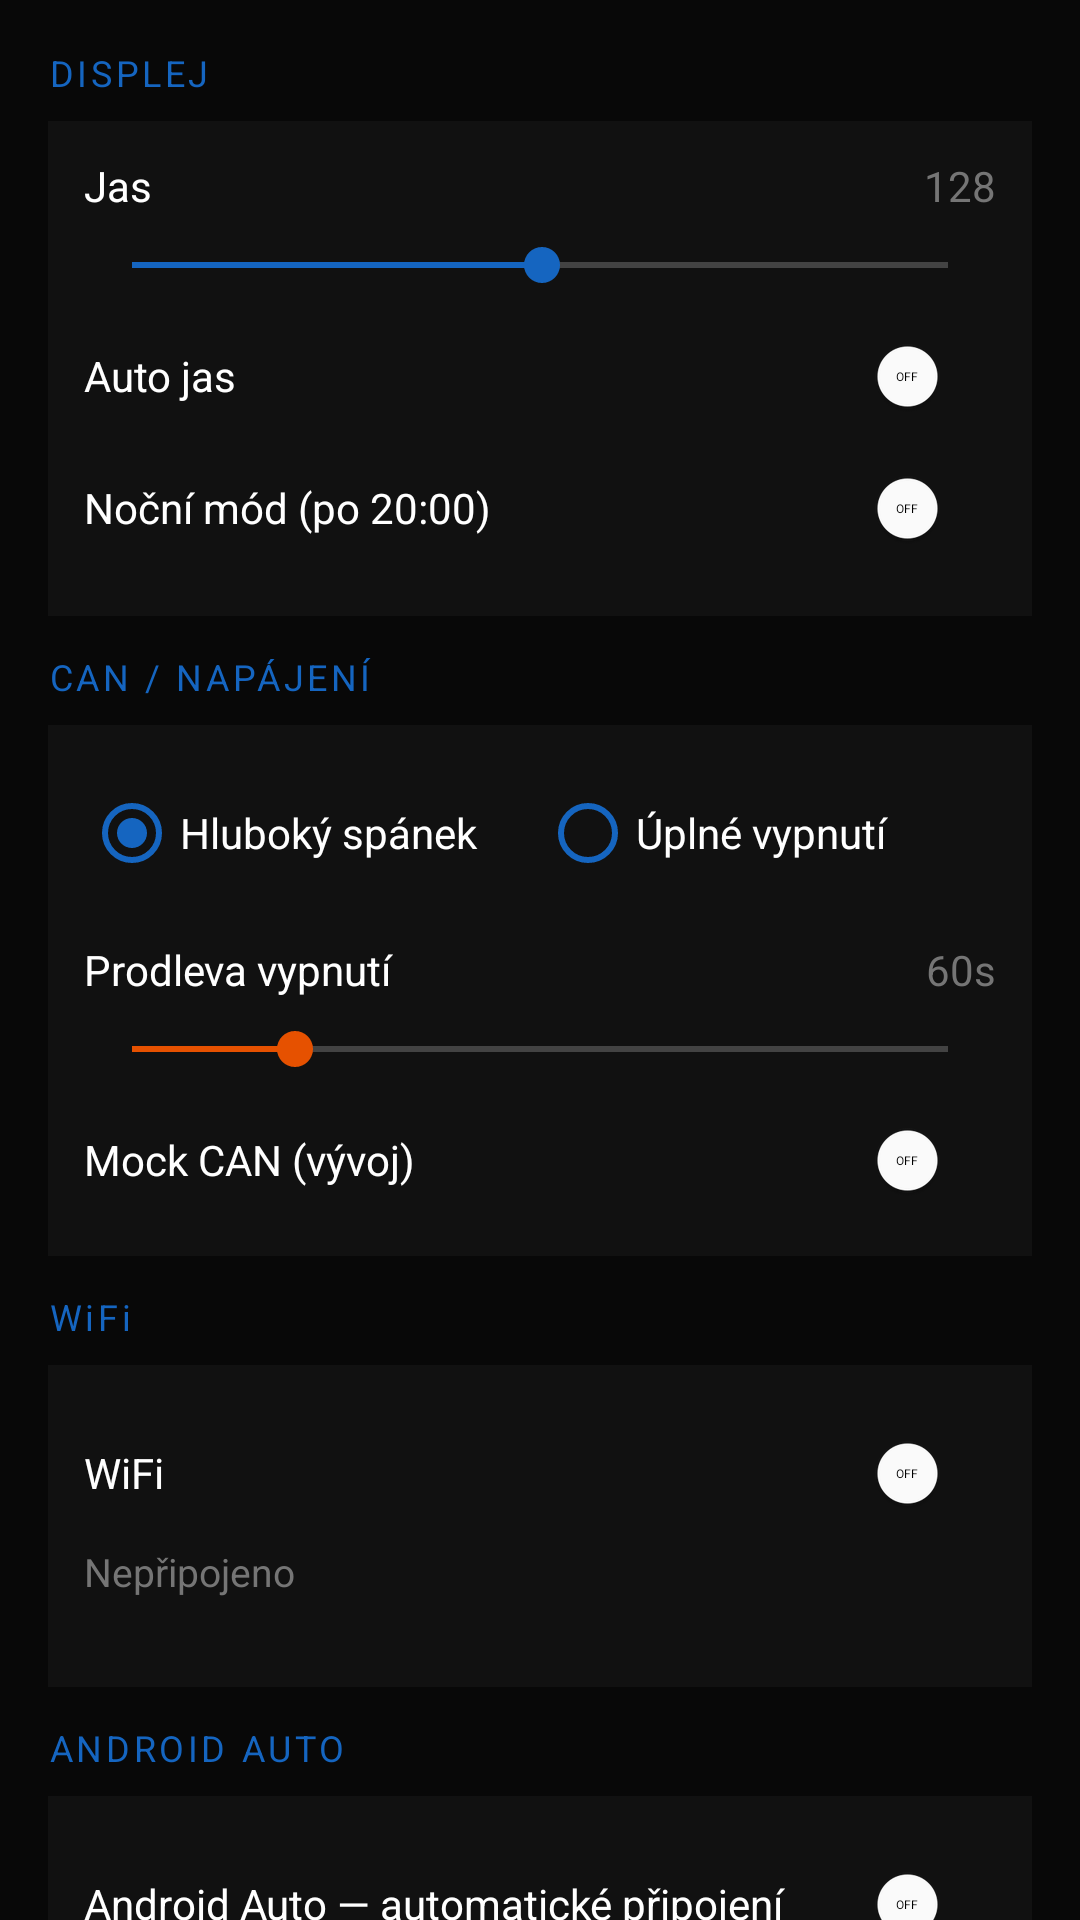

Layout XML and referenced resources for this Android screen:
<!-- AndroidManifest.xml: activity theme Theme.CarOS -->
<!-- res/layout/fragment_settings.xml -->
<?xml version="1.0" encoding="utf-8"?>
<androidx.core.widget.NestedScrollView
    xmlns:android="http://schemas.android.com/apk/res/android"
    android:layout_width="match_parent"
    android:layout_height="match_parent"
    android:fillViewport="true"
    android:background="#080808">

    <LinearLayout
        android:layout_width="match_parent"
        android:layout_height="wrap_content"
        android:orientation="vertical"
        android:padding="16dp">

        
        <TextView android:layout_width="match_parent" android:layout_height="wrap_content" android:text="DISPLEJ" android:textColor="#1565C0" android:textSize="12sp" android:letterSpacing="0.1" android:paddingBottom="8dp"/>
        <LinearLayout android:layout_width="match_parent" android:layout_height="wrap_content" android:orientation="vertical" android:background="#111111" android:padding="12dp" android:layout_marginBottom="12dp">
            <LinearLayout android:layout_width="match_parent" android:layout_height="wrap_content" android:orientation="horizontal" android:gravity="center_vertical" android:paddingBottom="8dp">
                <TextView android:text="Jas" android:textColor="#FFFFFF" android:textSize="14sp" android:layout_width="0dp" android:layout_weight="1" android:layout_height="wrap_content"/>
                <TextView android:id="@+id/tvBrightnessValue" android:text="128" android:textColor="#757575" android:textSize="14sp" android:layout_width="wrap_content" android:layout_height="wrap_content"/>
            </LinearLayout>
            <SeekBar android:id="@+id/seekBrightness" android:layout_width="match_parent" android:layout_height="wrap_content" android:max="255" android:progress="128" android:thumbTint="#1565C0" android:progressTint="#1565C0"/>
            <LinearLayout android:layout_width="match_parent" android:layout_height="48dp" android:orientation="horizontal" android:gravity="center_vertical" android:paddingTop="8dp">
                <TextView android:text="Auto jas" android:textColor="#FFFFFF" android:textSize="14sp" android:layout_width="0dp" android:layout_weight="1" android:layout_height="wrap_content"/>
                <Switch android:id="@+id/switchAutoBrightness" android:layout_width="wrap_content" android:layout_height="wrap_content"/>
            </LinearLayout>
            <LinearLayout android:layout_width="match_parent" android:layout_height="48dp" android:orientation="horizontal" android:gravity="center_vertical">
                <TextView android:text="Noční mód (po 20:00)" android:textColor="#FFFFFF" android:textSize="14sp" android:layout_width="0dp" android:layout_weight="1" android:layout_height="wrap_content"/>
                <Switch android:id="@+id/switchNightMode" android:layout_width="wrap_content" android:layout_height="wrap_content"/>
            </LinearLayout>
        </LinearLayout>

        
        <TextView android:layout_width="match_parent" android:layout_height="wrap_content" android:text="CAN / NAPÁJENÍ" android:textColor="#1565C0" android:textSize="12sp" android:letterSpacing="0.1" android:paddingBottom="8dp"/>
        <LinearLayout android:layout_width="match_parent" android:layout_height="wrap_content" android:orientation="vertical" android:background="#111111" android:padding="12dp" android:layout_marginBottom="12dp">
            <RadioGroup android:id="@+id/rgShutdownMode" android:layout_width="match_parent" android:layout_height="wrap_content" android:orientation="horizontal">
                <RadioButton android:id="@+id/rbDeepSleep" android:text="Hluboký spánek" android:textColor="#FFFFFF" android:layout_width="0dp" android:layout_weight="1" android:layout_height="wrap_content" android:checked="true" android:buttonTint="#1565C0"/>
                <RadioButton android:id="@+id/rbPowerOff" android:text="Úplné vypnutí" android:textColor="#FFFFFF" android:layout_width="0dp" android:layout_weight="1" android:layout_height="wrap_content" android:buttonTint="#1565C0"/>
            </RadioGroup>
            <LinearLayout android:layout_width="match_parent" android:layout_height="wrap_content" android:orientation="horizontal" android:gravity="center_vertical" android:paddingTop="12dp" android:paddingBottom="8dp">
                <TextView android:text="Prodleva vypnutí" android:textColor="#FFFFFF" android:textSize="14sp" android:layout_width="0dp" android:layout_weight="1" android:layout_height="wrap_content"/>
                <TextView android:id="@+id/tvShutdownDelay" android:text="60s" android:textColor="#757575" android:textSize="14sp" android:layout_width="wrap_content" android:layout_height="wrap_content"/>
            </LinearLayout>
            <SeekBar android:id="@+id/seekShutdownDelay" android:layout_width="match_parent" android:layout_height="wrap_content" android:max="300" android:progress="60" android:thumbTint="#E65100" android:progressTint="#E65100"/>
            <LinearLayout android:layout_width="match_parent" android:layout_height="48dp" android:orientation="horizontal" android:gravity="center_vertical" android:paddingTop="8dp">
                <TextView android:text="Mock CAN (vývoj)" android:textColor="#FFFFFF" android:textSize="14sp" android:layout_width="0dp" android:layout_weight="1" android:layout_height="wrap_content"/>
                <Switch android:id="@+id/switchMockCAN" android:layout_width="wrap_content" android:layout_height="wrap_content"/>
            </LinearLayout>
        </LinearLayout>

        
        <TextView android:layout_width="match_parent" android:layout_height="wrap_content" android:text="WiFi" android:textColor="#1565C0" android:textSize="12sp" android:letterSpacing="0.1" android:paddingBottom="8dp"/>
        <LinearLayout android:layout_width="match_parent" android:layout_height="wrap_content" android:orientation="vertical" android:background="#111111" android:padding="12dp" android:layout_marginBottom="12dp">
            <LinearLayout android:layout_width="match_parent" android:layout_height="48dp" android:orientation="horizontal" android:gravity="center_vertical">
                <TextView android:text="WiFi" android:textColor="#FFFFFF" android:textSize="14sp" android:layout_width="0dp" android:layout_weight="1" android:layout_height="wrap_content"/>
                <Switch android:id="@+id/switchWifi" android:layout_width="wrap_content" android:layout_height="wrap_content"/>
            </LinearLayout>
            <TextView android:id="@+id/tvCurrentSSID" android:text="Nepřipojeno" android:textColor="#757575" android:textSize="13sp" android:layout_width="wrap_content" android:layout_height="wrap_content"/>
            <TextView android:id="@+id/tvIP" android:text="" android:textColor="#1565C0" android:textSize="13sp" android:layout_width="wrap_content" android:layout_height="wrap_content"/>
        </LinearLayout>

        
        <TextView android:layout_width="match_parent" android:layout_height="wrap_content" android:text="ANDROID AUTO" android:textColor="#1565C0" android:textSize="12sp" android:letterSpacing="0.1" android:paddingBottom="8dp"/>
        <LinearLayout android:layout_width="match_parent" android:layout_height="wrap_content" android:orientation="vertical" android:background="#111111" android:padding="12dp" android:layout_marginBottom="12dp">
            <LinearLayout android:layout_width="match_parent" android:layout_height="48dp" android:orientation="horizontal" android:gravity="center_vertical">
                <TextView android:text="Android Auto — automatické připojení" android:textColor="#FFFFFF" android:textSize="14sp" android:layout_width="0dp" android:layout_weight="1" android:layout_height="wrap_content"/>
                <Switch android:id="@+id/switchAndroidAuto" android:layout_width="wrap_content" android:layout_height="wrap_content"/>
            </LinearLayout>
        </LinearLayout>

        
        <TextView android:layout_width="match_parent" android:layout_height="wrap_content" android:text="AUTOMATIZACE" android:textColor="#1565C0" android:textSize="12sp" android:letterSpacing="0.1" android:paddingBottom="8dp"/>
        <LinearLayout android:layout_width="match_parent" android:layout_height="wrap_content" android:orientation="vertical" android:background="#111111" android:padding="12dp" android:layout_marginBottom="12dp">
            <LinearLayout android:id="@+id/llAutomationRules" android:layout_width="match_parent" android:layout_height="wrap_content" android:orientation="vertical"/>
            <Button android:id="@+id/btnAddAutomationRule" android:layout_width="match_parent" android:layout_height="48dp" android:text="+ Přidat pravidlo" android:textColor="#9E9E9E" android:textSize="13sp" android:backgroundTint="#1E1E1E" android:layout_marginTop="8dp"/>
        </LinearLayout>

        
        <TextView android:layout_width="match_parent" android:layout_height="wrap_content" android:text="VÝVOJÁŘ" android:textColor="#1565C0" android:textSize="12sp" android:letterSpacing="0.1" android:paddingBottom="8dp"/>
        <LinearLayout android:layout_width="match_parent" android:layout_height="wrap_content" android:orientation="vertical" android:background="#111111" android:padding="12dp" android:layout_marginBottom="12dp">
            <Button android:id="@+id/btnADBToggle" android:layout_width="match_parent" android:layout_height="52dp" android:text="Zapnout ADB WiFi" android:background="#1565C0" android:textColor="#FFFFFF" android:layout_marginBottom="8dp"/>
            <TextView android:id="@+id/tvADBStatus" android:text="" android:textColor="#2E7D32" android:textSize="13sp" android:fontFamily="monospace" android:layout_width="wrap_content" android:layout_height="wrap_content" android:paddingBottom="8dp"/>
            <Button android:id="@+id/btnSELinux" android:layout_width="match_parent" android:layout_height="52dp" android:text="SELinux: Enforcing" android:background="#111111" android:textColor="#F9A825"/>
        </LinearLayout>

        
        <TextView android:layout_width="match_parent" android:layout_height="wrap_content" android:text="SYSTÉM" android:textColor="#1565C0" android:textSize="12sp" android:letterSpacing="0.1" android:paddingBottom="8dp"/>
        <LinearLayout android:layout_width="match_parent" android:layout_height="wrap_content" android:orientation="vertical" android:background="#111111" android:padding="12dp">
            <TextView android:id="@+id/tvCPUUsage" android:text="CPU: --%  Teplota: --°C" android:textColor="#FFFFFF" android:textSize="13sp" android:fontFamily="monospace" android:layout_width="wrap_content" android:layout_height="wrap_content" android:paddingBottom="4dp"/>
            <TextView android:id="@+id/tvRAMUsage" android:text="RAM: -- / -- MB" android:textColor="#FFFFFF" android:textSize="13sp" android:fontFamily="monospace" android:layout_width="wrap_content" android:layout_height="wrap_content" android:paddingBottom="4dp"/>
            <TextView android:id="@+id/tvBuildInfo" android:text="Build: CarOS" android:textColor="#757575" android:textSize="12sp" android:layout_width="wrap_content" android:layout_height="wrap_content"/>
        </LinearLayout>
    </LinearLayout>
</androidx.core.widget.NestedScrollView>
<!-- resources referenced by this layout -->
<resources>
  <color name="caros_primary">#FF1565C0</color>
  <color name="caros_primary_dark">#FF0D47A1</color>
  <color name="caros_text_on_primary">#FFFFFFFF</color>
  <color name="caros_secondary">#FFE65100</color>
  <color name="caros_secondary_dark">#FFBF360C</color>
  <color name="caros_text_on_secondary">#FFFFFFFF</color>
  <color name="caros_text_primary">#FFFFFFFF</color>
  <color name="caros_surface">#FF1A1A1A</color>
  <color name="caros_error">#FFC62828</color>
  <color name="caros_bg">#FF080808</color>
  <color name="caros_status_bar_bg">#FF0A0A0A</color>
  <color name="caros_nav_bg">#FF0E0E0E</color>
  <color name="caros_text_secondary">#B3FFFFFF</color>
  <color name="caros_text_hint">#80FFFFFF</color>
  <color name="caros_text_accent">#FF64B5F6</color>
  <color name="caros_primary_alpha40">#661565C0</color>
  <style name="CarOS.EditText" parent="@android:style/Widget.EditText">
          <item name="android:background">@color/caros_surface</item>
          <item name="android:textColor">@color/caros_text_primary</item>
          <item name="android:textColorHint">@color/caros_text_hint</item>
          <item name="android:textSize">@dimen/text_body_large</item>
          <item name="android:padding">@dimen/spacing_md</item>
          <item name="android:minHeight">@dimen/touch_target_min</item>
          <item name="android:cursorVisible">true</item>
      </style>
  <style name="CarOS.ProgressBar" parent="@android:style/Widget.ProgressBar.Horizontal">
          <item name="android:indeterminate">false</item>
          <item name="android:minHeight">@dimen/progress_bar_height</item>
          <item name="android:maxHeight">@dimen/progress_bar_height</item>
      </style>
  <style name="CarOS.Switch" parent="Widget.AppCompat.CompoundButton.Switch">
          <item name="android:minHeight">@dimen/touch_target_min</item>
      </style>
  <color name="caros_divider">#1FFFFFFF</color>
  <dimen name="divider_height">1dp</dimen>
  <style name="CarOS.PopupMenu" parent="@android:style/Widget.PopupMenu">
          <item name="android:popupBackground">@color/caros_panel</item>
          <item name="android:textColor">@color/caros_text_primary</item>
      </style>
  <style name="CarOS.ShapeSmall" parent="ShapeAppearance.MaterialComponents.SmallComponent">
          <item name="cornerFamily">rounded</item>
          <item name="cornerSize">@dimen/card_corner_radius_small</item>
      </style>
  <style name="CarOS.ShapeMedium" parent="ShapeAppearance.MaterialComponents.MediumComponent">
          <item name="cornerFamily">rounded</item>
          <item name="cornerSize">@dimen/card_corner_radius</item>
      </style>
  <style name="CarOS.ShapeLarge" parent="ShapeAppearance.MaterialComponents.LargeComponent">
          <item name="cornerFamily">rounded</item>
          <item name="cornerSize">@dimen/card_corner_radius_large</item>
      </style>
  <dimen name="text_body_large">16sp</dimen>
  <dimen name="button_height">48dp</dimen>
  <dimen name="button_padding_horizontal">24dp</dimen>
  <dimen name="button_padding_vertical">12dp</dimen>
  <dimen name="spacing_md">12dp</dimen>
  <dimen name="touch_target_min">64dp</dimen>
  <dimen name="progress_bar_height">4dp</dimen>
  <color name="caros_panel">#FF111111</color>
  <color name="caros_dialog_bg">#FF161616</color>
  <style name="CarOS.TextAppearance.Title" parent="CarOS.TextAppearance">
          <item name="android:textSize">@dimen/text_title</item>
          <item name="android:fontFamily">sans-serif-medium</item>
      </style>
  <dimen name="card_corner_radius_small">4dp</dimen>
  <dimen name="card_corner_radius">8dp</dimen>
  <dimen name="card_corner_radius_large">12dp</dimen>
  <style name="CarOS.TextAppearance" parent="@android:style/TextAppearance">
          <item name="android:fontFamily">sans-serif</item>
          <item name="android:textColor">@color/caros_text_primary</item>
      </style>
  <dimen name="text_title">20sp</dimen>
</resources>
